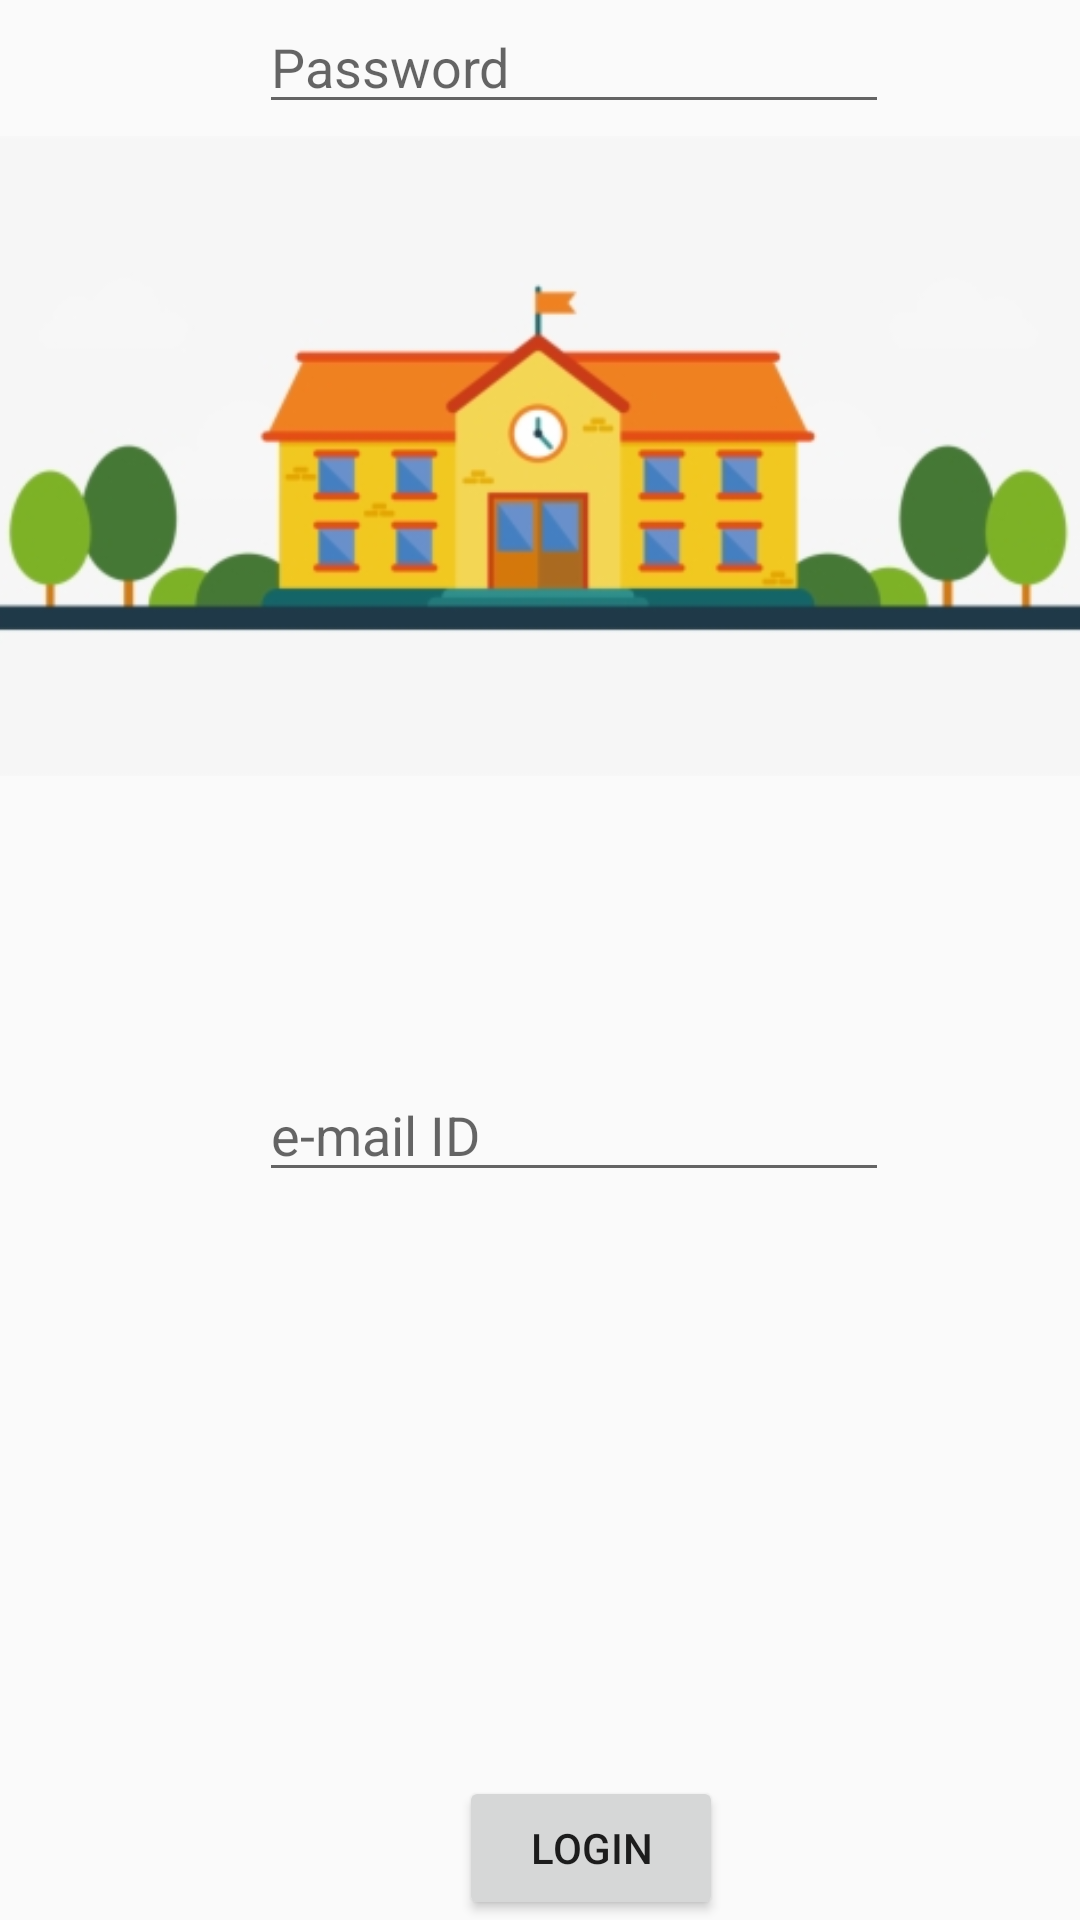

The Android layout XML behind this screen, and the referenced resources:
<!-- AndroidManifest.xml: application theme AppTheme -->
<!-- res/layout/activity_institue_login.xml -->
<?xml version="1.0" encoding="utf-8"?>
<androidx.constraintlayout.widget.ConstraintLayout xmlns:android="http://schemas.android.com/apk/res/android"
    xmlns:app="http://schemas.android.com/apk/res-auto"
    xmlns:tools="http://schemas.android.com/tools"
    android:layout_width="match_parent"
    android:layout_height="match_parent"
    tools:context=".institueLogin">

    <androidx.constraintlayout.widget.ConstraintLayout
        android:layout_width="match_parent"
        android:layout_height="match_parent"
        tools:context=".studentLogin">

        <ImageView
            android:id="@+id/imageView2"
            android:layout_width="381dp"
            android:layout_height="304dp"
            app:layout_constraintBottom_toBottomOf="parent"
            app:layout_constraintEnd_toEndOf="parent"
            app:layout_constraintHorizontal_bias="0.571"
            app:layout_constraintStart_toStartOf="parent"
            app:layout_constraintTop_toTopOf="parent"
            app:layout_constraintVertical_bias="0.0"
            app:srcCompat="@drawable/institute"
            android:contentDescription="TODO" />

        <EditText
            android:id="@+id/editText"
            android:layout_width="wrap_content"
            android:layout_height="wrap_content"
            android:layout_marginTop="52dp"
            android:ems="10"
            android:hint="e-mail ID"
            android:inputType="textEmailAddress"
            app:layout_constraintBottom_toBottomOf="parent"
            app:layout_constraintEnd_toEndOf="parent"
            app:layout_constraintHorizontal_bias="0.575"
            app:layout_constraintStart_toStartOf="parent"
            app:layout_constraintTop_toBottomOf="@+id/imageView2"
            app:layout_constraintVertical_bias="0.0"
            android:autofillHints="" />

        <EditText
            android:id="@+id/editText1"
            android:layout_width="wrap_content"
            android:layout_height="wrap_content"
            android:layout_marginTop="28dp"
            android:ems="10"
            android:hint="Password"
            android:inputType="textPassword"
            app:layout_constraintEnd_toEndOf="parent"
            app:layout_constraintHorizontal_bias="0.575"
            app:layout_constraintStart_toStartOf="parent"
            app:layout_constraintTop_toBottomOf="@+id/editText3"
            android:importantForAutofill="no" />

        <Button
            android:id="@+id/button4"
            android:layout_width="wrap_content"
            android:layout_height="wrap_content"
            android:text="Login"
            android:onClick="loginfunction"
            app:layout_constraintBottom_toBottomOf="parent"
            app:layout_constraintEnd_toEndOf="parent"
            app:layout_constraintHorizontal_bias="0.563"
            app:layout_constraintStart_toStartOf="parent"
            app:layout_constraintTop_toBottomOf="@+id/editText4"
            app:layout_constraintVertical_bias="0.19" />
    </androidx.constraintlayout.widget.ConstraintLayout>

</androidx.constraintlayout.widget.ConstraintLayout>
<!-- resources referenced by this layout -->
<resources>
  <!-- drawable institute: png bitmap (drawable, 38085 bytes) -->
  <style name="AppTheme" parent="Theme.AppCompat.Light.NoActionBar">
          
          <item name="colorPrimary">@color/myyellow</item>
          <item name="colorPrimaryDark">@color/colorPrimaryDark</item>
          <item name="colorAccent">@color/colorAccent</item>
      </style>
  <color name="myyellow">#087FFF</color>
  <color name="colorPrimaryDark">#03A9F4</color>
  <color name="colorAccent">#03DAC5</color>
</resources>
